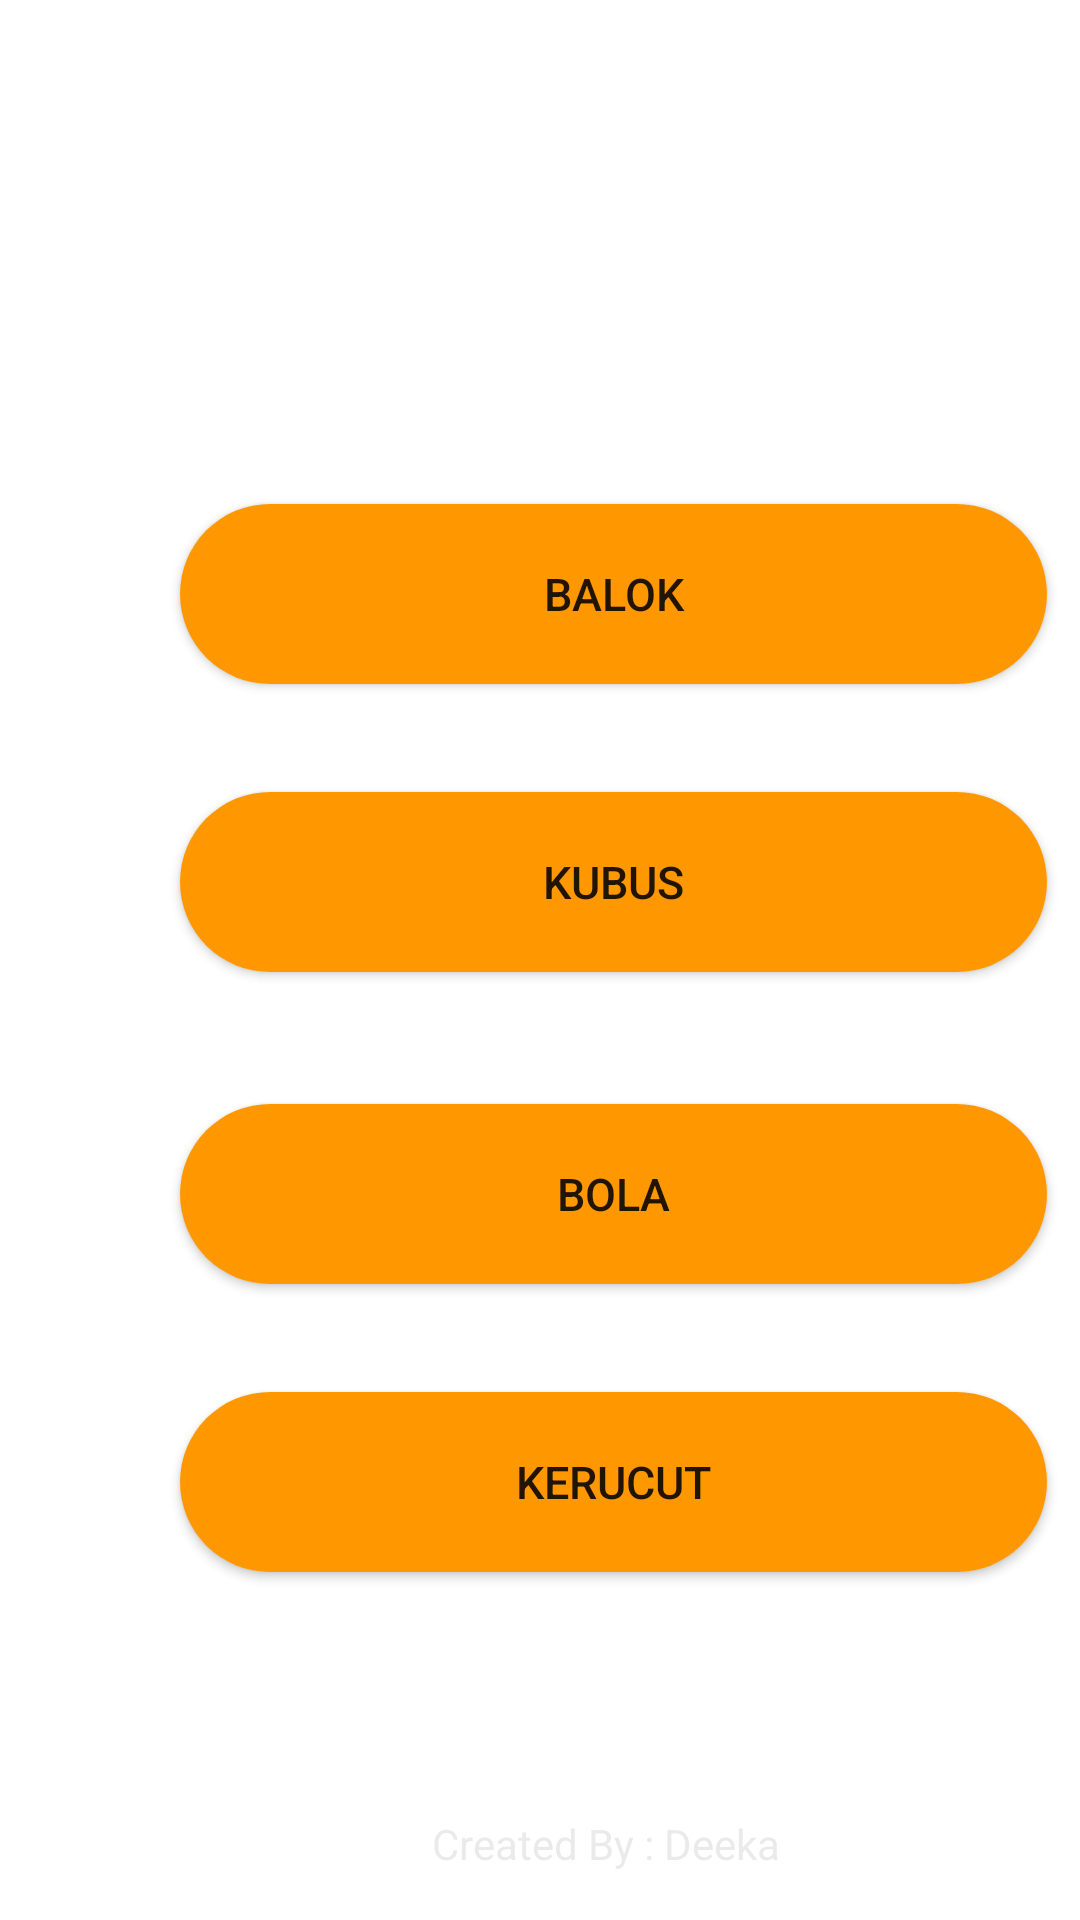

Produce the Android XML layout that renders to this screen, including the resource entries it uses.
<!-- AndroidManifest.xml: application theme Theme.KalkulatorBR -->
<!-- res/layout/activity_main.xml -->
<?xml version="1.0" encoding="utf-8"?>
<androidx.constraintlayout.widget.ConstraintLayout xmlns:android="http://schemas.android.com/apk/res/android"
    xmlns:app="http://schemas.android.com/apk/res-auto"
    xmlns:tools="http://schemas.android.com/tools"
    android:layout_width="match_parent"
    android:layout_height="match_parent"
    tools:context=".MainActivity"
    >
    <View
        android:id="@+id/view"
        android:layout_width="match_parent"
        android:layout_height="105dp"
        android:background="@drawable/bg_header_custom"
        app:layout_constraintBottom_toBottomOf="parent"
        app:layout_constraintEnd_toEndOf="parent"
        app:layout_constraintHorizontal_bias="1.0"
        app:layout_constraintStart_toStartOf="parent"
        app:layout_constraintTop_toTopOf="parent"
        app:layout_constraintVertical_bias="0.0" />

    <TextView
        android:id="@+id/textView4"
        android:layout_width="wrap_content"
        android:layout_height="wrap_content"
        android:fontFamily="sans-serif-black"
        android:text="@string/Calculator"
        android:textSize="25sp"
        android:textStyle="bold"
        app:layout_constraintBottom_toBottomOf="parent"
        app:layout_constraintEnd_toEndOf="parent"
        app:layout_constraintStart_toStartOf="parent"
        app:layout_constraintTop_toTopOf="parent"
        app:layout_constraintVertical_bias="0.058"
        tools:text="KALKULATOR"
        android:textColor="@color/white"/>

    <Button
        android:id="@+id/btn_balok"
        android:layout_width="289dp"
        android:layout_height="60dp"
        android:layout_marginStart="60dp"
        android:layout_marginTop="168dp"
        android:background="@drawable/custom_btn"
        android:text="@string/Balok"
        android:textSize="15sp"
        app:layout_constraintStart_toStartOf="parent"
        app:layout_constraintTop_toTopOf="parent"
        tools:text="Balok"
        />

    <Button
        android:id="@+id/btn_bola"
        android:layout_width="289dp"
        android:layout_height="60dp"
        android:layout_marginStart="60dp"
        android:layout_marginTop="44dp"
        android:background="@drawable/custom_btn"
        android:text="@string/Bola"
        android:textSize="15sp"
        app:layout_constraintStart_toStartOf="parent"
        app:layout_constraintTop_toBottomOf="@+id/btn_kubus"
        tools:text="Bola" />

    <Button
        android:id="@+id/btn_kerucut"
        android:layout_width="289dp"
        android:layout_height="60dp"
        android:layout_marginStart="60dp"
        android:layout_marginTop="36dp"
        android:background="@drawable/custom_btn"
        android:text="@string/Kerucut"
        android:textSize="15sp"
        app:layout_constraintStart_toStartOf="parent"
        app:layout_constraintTop_toBottomOf="@+id/btn_bola"
        tools:text="Kerucut" />

    <Button
        android:id="@+id/btn_kubus"
        android:layout_width="289dp"
        android:layout_height="60dp"
        android:layout_marginStart="60dp"
        android:layout_marginTop="36dp"
        android:background="@drawable/custom_btn"
        android:text="@string/Kubus"
        android:textSize="15sp"
        app:layout_constraintStart_toStartOf="parent"
        app:layout_constraintTop_toBottomOf="@+id/btn_balok"
        tools:text="Kubus" />

    <TextView
        android:layout_width="wrap_content"
        android:layout_height="wrap_content"
        android:layout_marginStart="144dp"
        android:layout_marginBottom="16dp"
        android:text="Created By : Deeka"
        app:layout_constraintBottom_toBottomOf="parent"
        app:layout_constraintStart_toStartOf="parent"
        android:textColor="@color/copyright"/>

</androidx.constraintlayout.widget.ConstraintLayout>
<!-- resources referenced by this layout -->
<resources>
  <color name="copyright">#256E6E6E</color>
  <color name="white">#FFFFFFFF</color>
  <!-- drawable custom_btn (drawable) -->
  <?xml version="1.0" encoding="utf-8"?>
  <shape xmlns:android="http://schemas.android.com/apk/res/android" android:shape="rectangle">
  <corners android:radius="30dp"/>
      <solid android:color="@color/teal_200"/>
  </shape>
  <string name="Balok">Balok</string>
  <string name="Bola">Bola</string>
  <string name="Calculator">Kalkulator</string>
  <string name="Kerucut">Kerucut</string>
  <string name="Kubus">Kubus</string>
  <style name="Theme.KalkulatorBR" parent="Theme.MaterialComponents.DayNight.NoActionBar">
          
          <item name="colorPrimary">@color/purple_500</item>
          <item name="colorPrimaryVariant">@color/purple_700</item>
          <item name="colorOnPrimary">@color/white</item>
          
          <item name="colorSecondary">@color/teal_200</item>
          <item name="colorSecondaryVariant">@color/teal_700</item>
          <item name="colorOnSecondary">@color/black</item>
          
          <item name="android:statusBarColor" tools:targetApi="l">?attr/colorPrimaryVariant</item>
          
      </style>
  <color name="teal_200">#FF9800</color>
  <color name="purple_500">#FF9800</color>
  <color name="purple_700">#3F51B5</color>
  <color name="teal_700">#FF018786</color>
  <color name="black">#FF000000</color>
</resources>
